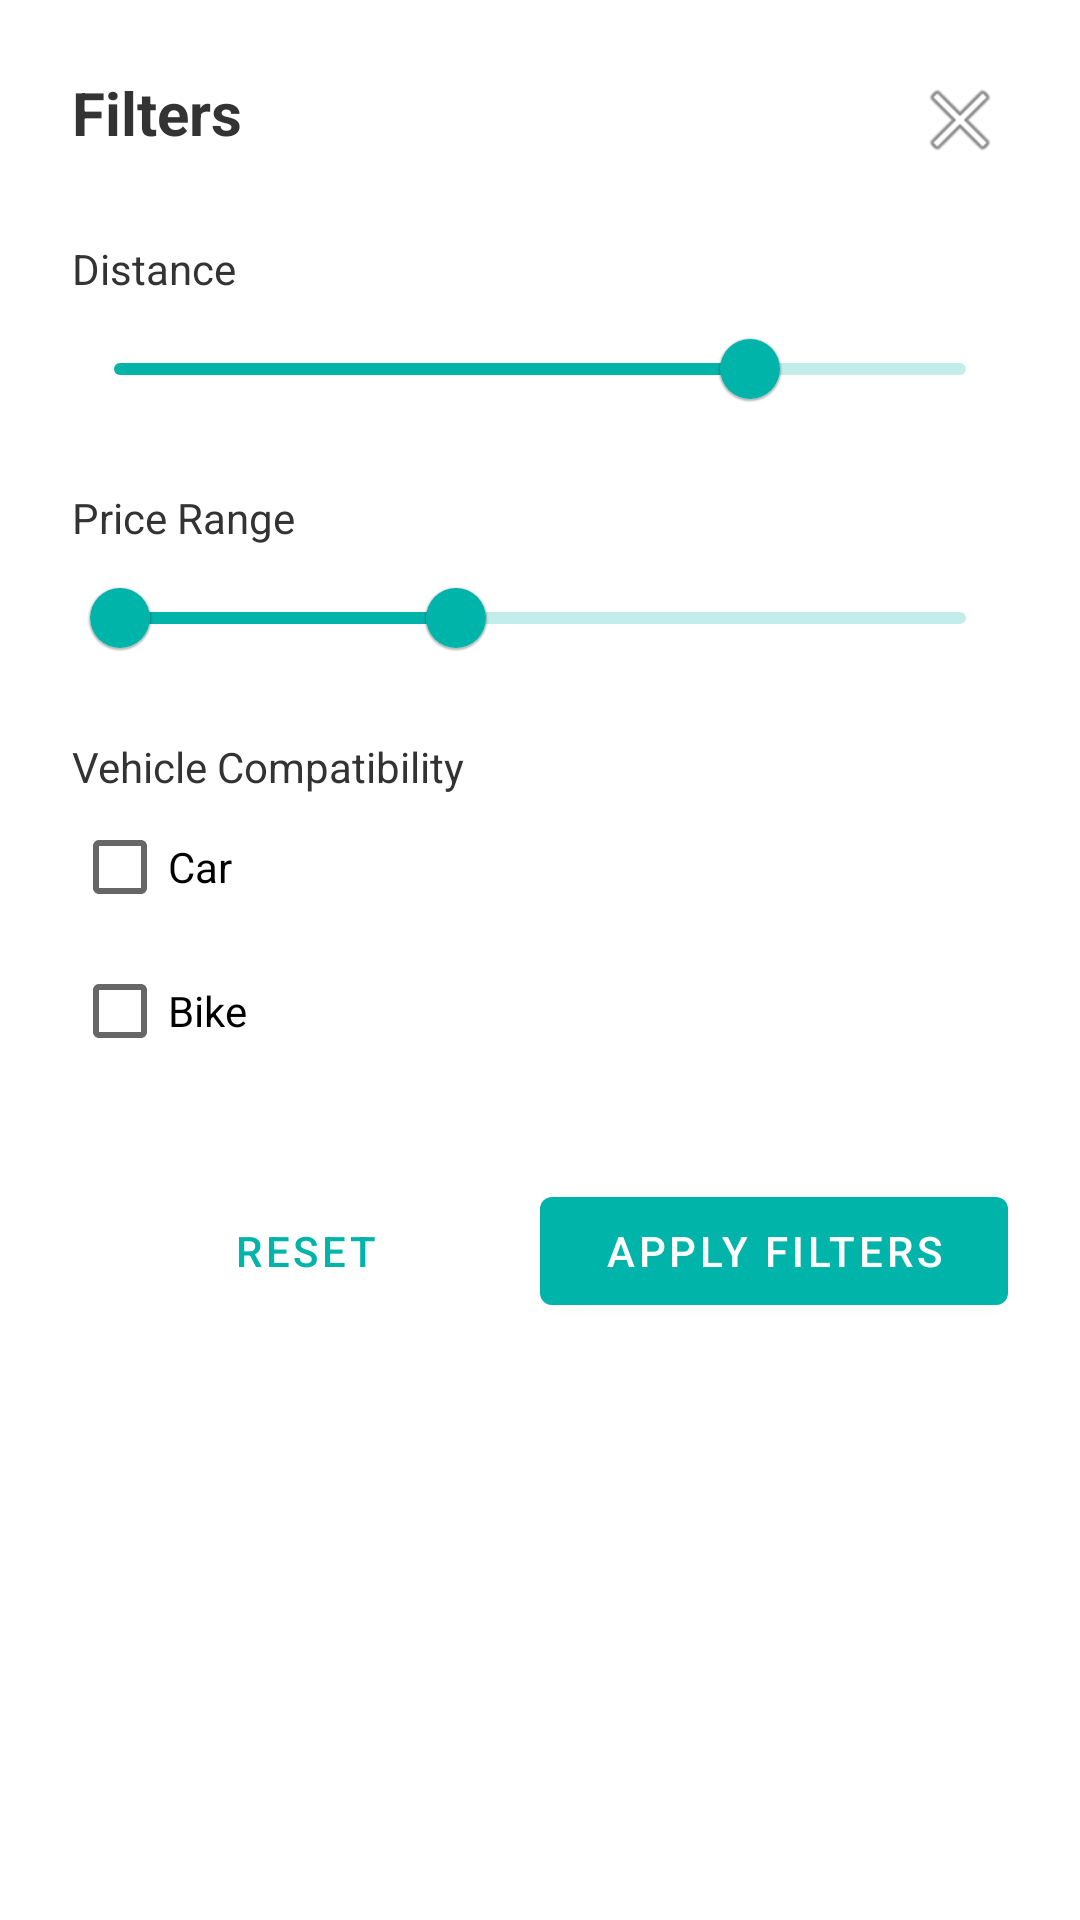

Here is an Android app screen rendered from its layout file. Give the layout XML and the strings, colors and styles it references.
<!-- AndroidManifest.xml: application theme Theme.ParkFinder -->
<!-- res/layout/bottom_sheet_filters.xml -->
<?xml version="1.0" encoding="utf-8"?>
<LinearLayout xmlns:android="http://schemas.android.com/apk/res/android"
    xmlns:app="http://schemas.android.com/apk/res-auto"
    android:layout_width="match_parent"
    android:layout_height="wrap_content"
    android:orientation="vertical"
    android:padding="24dp"
    android:background="@drawable/bottom_sheet_bg"> <RelativeLayout
    android:layout_width="match_parent"
    android:layout_height="wrap_content"
    android:layout_marginBottom="24dp">
    <TextView
        android:layout_width="wrap_content"
        android:layout_height="wrap_content"
        android:text="Filters"
        android:textSize="20sp"
        android:textStyle="bold"
        android:textColor="@color/dark_grey" />
    <ImageButton
        android:id="@+id/btnCloseFilter"
        android:layout_width="wrap_content"
        android:layout_height="wrap_content"
        android:layout_alignParentEnd="true"
        android:background="?attr/selectableItemBackgroundBorderless"
        android:src="@android:drawable/ic_menu_close_clear_cancel" />
</RelativeLayout>

    <TextView
        android:layout_width="wrap_content"
        android:layout_height="wrap_content"
        android:text="Distance"
        android:textColor="@color/dark_grey" />
    <com.google.android.material.slider.Slider
        android:id="@+id/sliderDistance"
        android:layout_width="match_parent"
        android:layout_height="wrap_content"
        android:valueFrom="0.0"
        android:valueTo="20.0"
        android:value="15.0"
        app:thumbColor="@color/teal_main"
        app:trackColorActive="@color/teal_main" />

    <TextView
        android:layout_width="wrap_content"
        android:layout_height="wrap_content"
        android:text="Price Range"
        android:textColor="@color/dark_grey"
        android:layout_marginTop="16dp" />
    <com.google.android.material.slider.RangeSlider
        android:id="@+id/rangeSliderPrice"
        android:layout_width="match_parent"
        android:layout_height="wrap_content"
        android:valueFrom="0.0"
        android:valueTo="500.0"
        app:values="@array/initial_price_range"
        app:thumbColor="@color/teal_main"
        app:trackColorActive="@color/teal_main" />

    <TextView
        android:layout_width="wrap_content"
        android:layout_height="wrap_content"
        android:text="Vehicle Compatibility"
        android:textColor="@color/dark_grey"
        android:layout_marginTop="16dp" />
    <CheckBox
        android:id="@+id/cbCar"
        android:layout_width="match_parent"
        android:layout_height="wrap_content"
        android:text="Car" />
    <CheckBox
        android:id="@+id/cbBike"
        android:layout_width="match_parent"
        android:layout_height="wrap_content"
        android:text="Bike" />

    <LinearLayout
        android:layout_width="match_parent"
        android:layout_height="wrap_content"
        android:orientation="horizontal"
        android:layout_marginTop="32dp">
        <Button
            android:id="@+id/btnResetFilters"
            style="?attr/borderlessButtonStyle"
            android:layout_width="0dp"
            android:layout_weight="1"
            android:layout_height="wrap_content"
            android:text="Reset"
            android:textColor="@color/teal_main" />
        <com.google.android.material.button.MaterialButton
            android:id="@+id/btnApplyFilters"
            android:layout_width="0dp"
            android:layout_weight="1"
            android:layout_height="wrap_content"
            android:text="Apply Filters"
            app:backgroundTint="@color/teal_main" />
    </LinearLayout>

</LinearLayout>
<!-- resources referenced by this layout -->
<resources>
  <array name="initial_price_range">
          <item>0.0</item>
          <item>200.0</item>
      </array>
  <color name="dark_grey">#333333</color>
  <color name="teal_main">#00B4A9</color>
  <style name="Theme.ParkFinder" parent="Theme.MaterialComponents.Light.NoActionBar">
  
          <item name="colorPrimary">@color/teal_main</item>
          <item name="colorPrimaryVariant">@color/teal_main</item>
          <item name="colorOnPrimary">@color/white</item>
  
          <item name="colorSecondary">@color/green_main</item>
          <item name="colorSecondaryVariant">@color/green_main</item>
          <item name="colorOnSecondary">@color/white</item>
  
          <item name="android:statusBarColor">@color/teal_main</item>
          <item name="android:windowBackground">@android:color/white</item>
          <item name="android:colorBackground">@android:color/white</item>
          <item name="colorError">@color/color_error</item>
          <item name="colorOnError">@color/white</item>
  
      </style>
  <color name="white">#FFFFFFFF</color>
  <color name="green_main">#00D48A</color>
  <color name="color_error">#E53E3E</color>
</resources>
